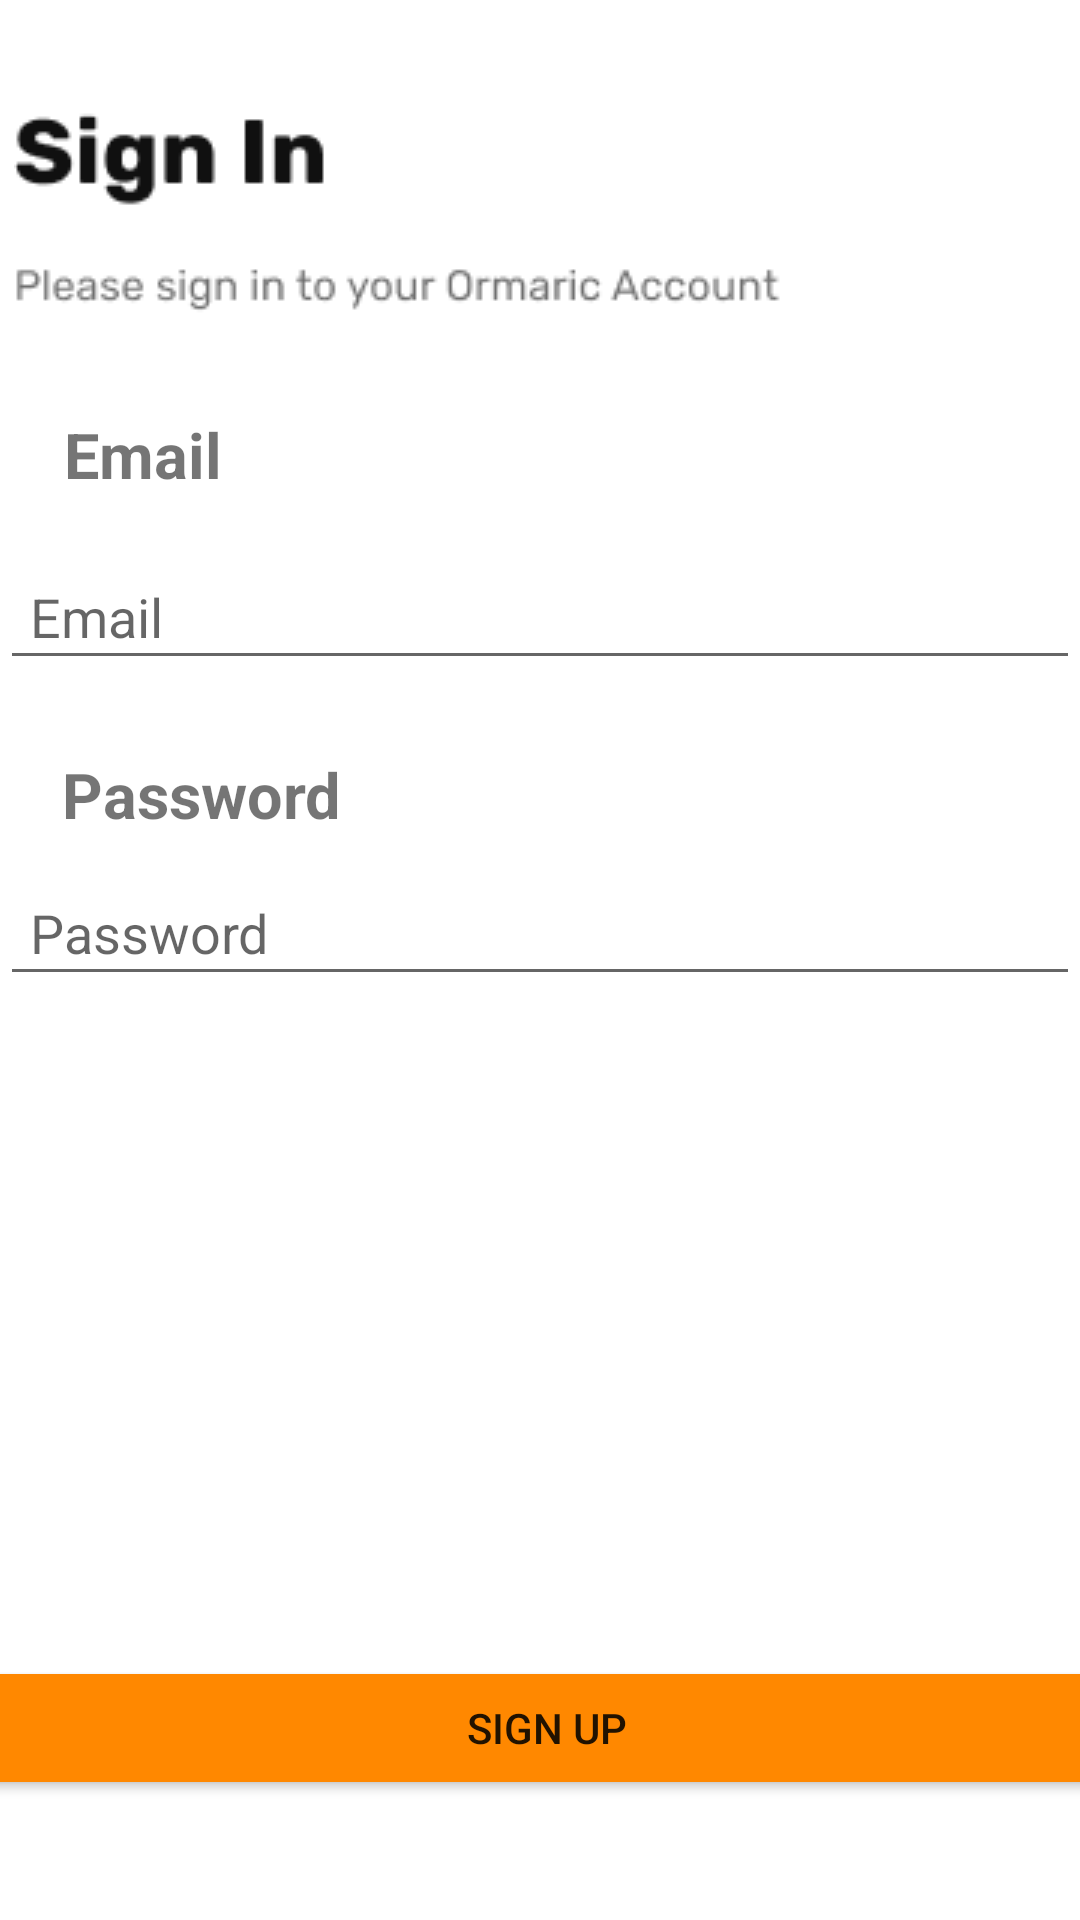

Produce the Android XML layout that renders to this screen, including the resource entries it uses.
<!-- AndroidManifest.xml: application theme Theme.Ormaricba -->
<!-- res/layout/activity_login.xml -->
<?xml version="1.0" encoding="utf-8"?>
<androidx.constraintlayout.widget.ConstraintLayout xmlns:android="http://schemas.android.com/apk/res/android"
    xmlns:app="http://schemas.android.com/apk/res-auto"
    xmlns:tools="http://schemas.android.com/tools"
    android:layout_width="match_parent"
    android:layout_height="match_parent"
    tools:context=".LoginActivity">

    <ImageView
        android:id="@+id/imageView6"
        android:layout_width="wrap_content"
        android:layout_height="wrap_content"
        android:src="@drawable/content"
        app:layout_constraintBottom_toTopOf="@+id/textView"
        app:layout_constraintEnd_toEndOf="parent"
        app:layout_constraintHorizontal_bias="0.13"
        app:layout_constraintStart_toStartOf="parent"
        app:layout_constraintTop_toTopOf="parent"
        app:layout_constraintVertical_bias="0.478"
        tools:srcCompat="@tools:sample/avatars" />

    <EditText
        android:id="@+id/username"
        android:layout_width="360dp"
        android:layout_height="45dp"
        android:layout_marginBottom="24dp"
        android:hint="Email"
        android:inputType="textVisiblePassword"
        android:paddingLeft="10dp"
        app:layout_constraintBottom_toTopOf="@+id/textView2"
        app:layout_constraintEnd_toEndOf="parent"
        app:layout_constraintHorizontal_bias="0.49"
        app:layout_constraintStart_toStartOf="parent"></EditText>

    <EditText
        android:id="@+id/password"
        android:layout_width="360dp"
        android:layout_height="45dp"
        android:layout_marginBottom="220dp"
        android:hint="Password"
        android:inputType="textPassword"
        android:paddingLeft="10dp"
        app:layout_constraintBottom_toTopOf="@+id/buttonLogin"
        app:layout_constraintEnd_toEndOf="parent"
        app:layout_constraintHorizontal_bias="0.49"
        app:layout_constraintStart_toStartOf="parent">


    </EditText>

    <TextView
        android:id="@+id/textView"
        android:layout_width="wrap_content"
        android:layout_height="wrap_content"
        android:layout_marginBottom="16dp"
        android:text="Email"

        android:textSize="21sp"
        android:textStyle="bold"
        app:layout_constraintBottom_toTopOf="@+id/username"
        app:layout_constraintEnd_toEndOf="parent"
        app:layout_constraintHorizontal_bias="0.069"
        app:layout_constraintStart_toStartOf="parent" />

    <TextView
        android:id="@+id/textView2"
        android:layout_width="wrap_content"
        android:layout_height="wrap_content"
        android:layout_marginBottom="8dp"
        android:text="Password"
        android:textSize="21sp"
        android:textStyle="bold"
        app:layout_constraintBottom_toTopOf="@+id/password"
        app:layout_constraintEnd_toEndOf="parent"
        app:layout_constraintHorizontal_bias="0.078"
        app:layout_constraintStart_toStartOf="parent" />

    <Button
        android:id="@+id/buttonLogin"
        android:layout_width="400sp"
        android:layout_height="wrap_content"
        android:layout_marginBottom="40dp"
        android:backgroundTint="@android:color/holo_orange_dark"
        android:text="SIGN UP"
        app:layout_constraintBottom_toBottomOf="parent"
        app:layout_constraintEnd_toEndOf="parent"
        app:layout_constraintHorizontal_bias="0.454"
        app:layout_constraintStart_toStartOf="parent" />

</androidx.constraintlayout.widget.ConstraintLayout>
<!-- resources referenced by this layout -->
<resources>
  <!-- drawable content: png bitmap (drawable-v24, 3741 bytes) -->
  <style name="Theme.Ormaricba" parent="Theme.MaterialComponents.DayNight.DarkActionBar">
          
          <item name="colorPrimary">@color/purple_500</item>
          <item name="colorPrimaryVariant">@color/purple_700</item>
          <item name="colorOnPrimary">@color/white</item>
          
          <item name="colorSecondary">@color/teal_200</item>
          <item name="colorSecondaryVariant">@color/teal_700</item>
          <item name="colorOnSecondary">@color/black</item>
          
          <item name="android:statusBarColor" tools:targetApi="l">?attr/colorPrimaryVariant</item>
          
      </style>
  <!-- not gathered from this repository: default colours our renderer supplied (Android Studio template values) -->
  <color name="purple_500">#FF6200EE</color>
  <color name="purple_700">#FF3700B3</color>
  <color name="teal_200">#FF03DAC5</color>
  <color name="teal_700">#FF018786</color>
  <color name="black">#FF000000</color>
  <color name="white">#FFFFFFFF</color>
</resources>
